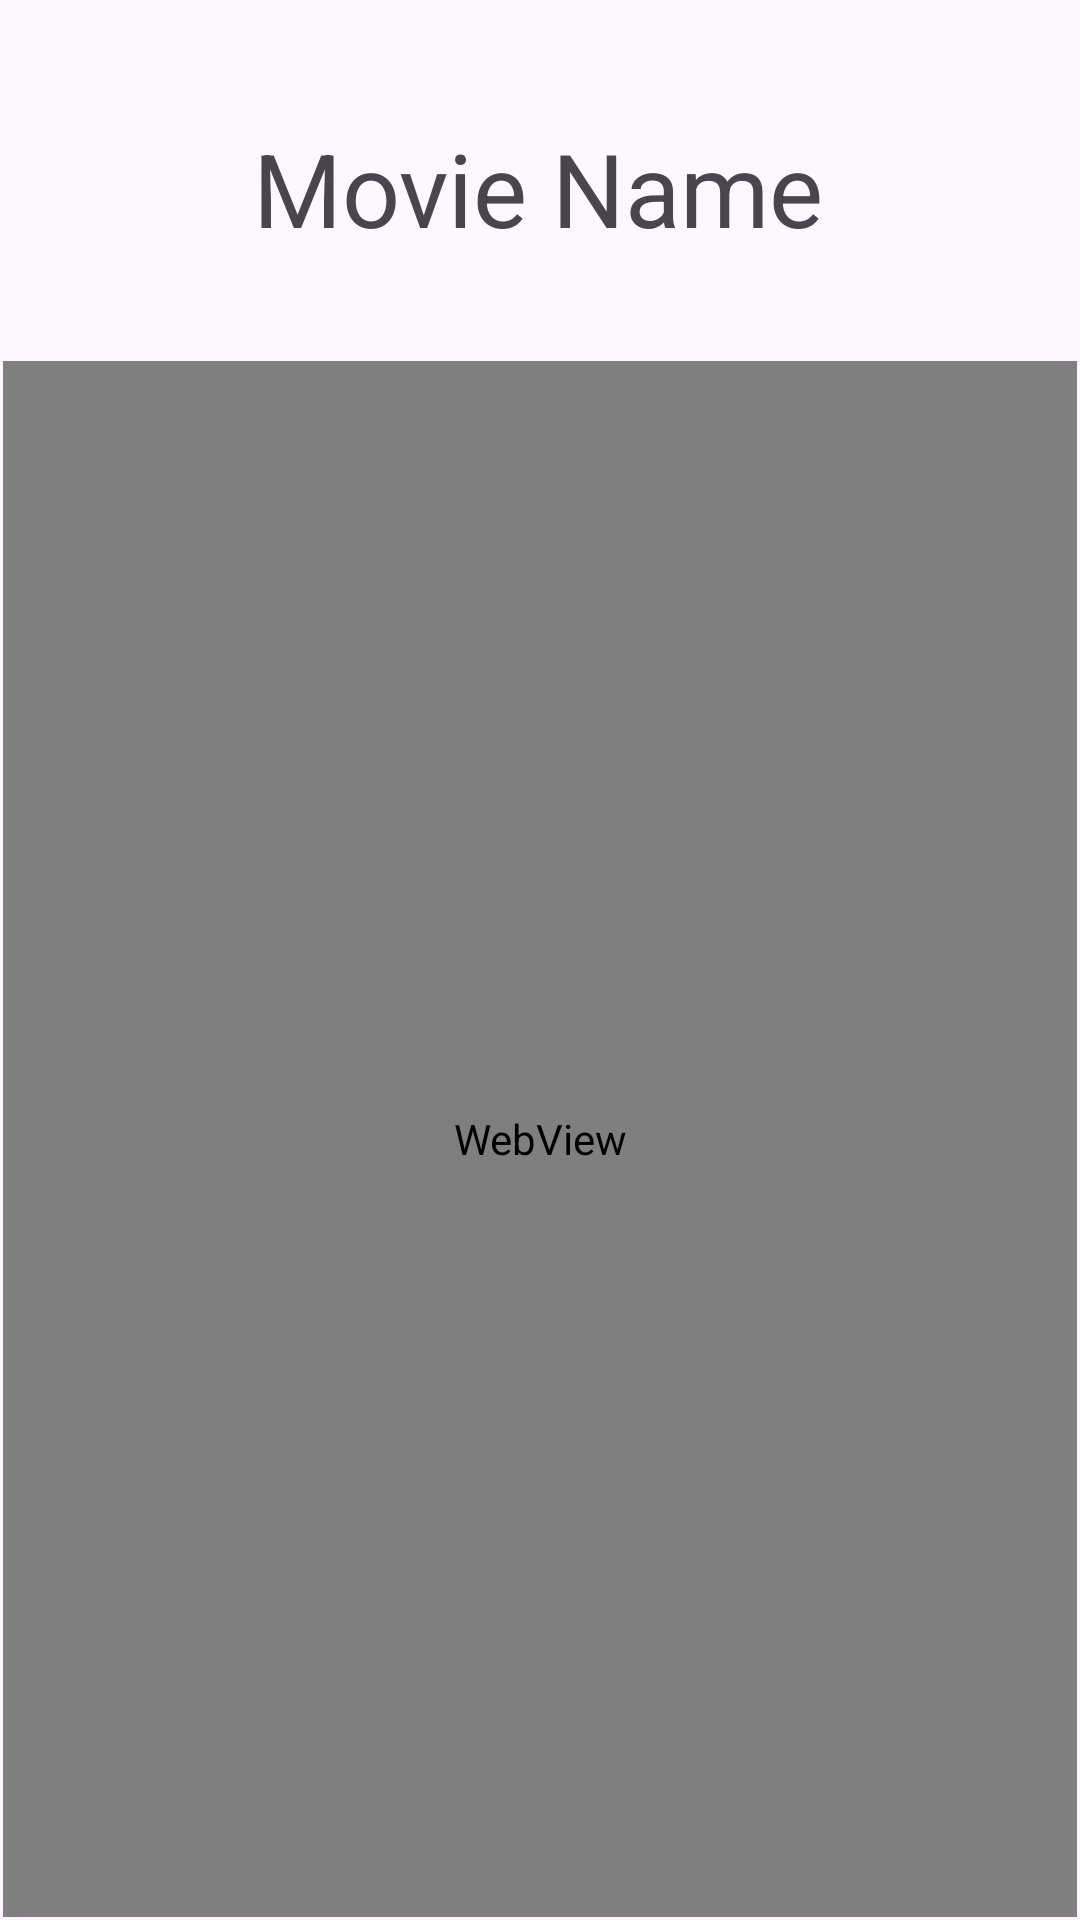

Write the Android layout XML for this screen, with the resource values it uses.
<!-- AndroidManifest.xml: application theme Theme.AldePlay -->
<!-- res/layout/activity_movie_details.xml -->
<?xml version="1.0" encoding="utf-8"?>
<androidx.constraintlayout.widget.ConstraintLayout xmlns:android="http://schemas.android.com/apk/res/android"
    xmlns:app="http://schemas.android.com/apk/res-auto"
    xmlns:tools="http://schemas.android.com/tools"
    android:layout_width="match_parent"
    android:layout_height="match_parent"
    tools:context=".MovieDetails">

    <TextView
        android:id="@+id/txtMovieNameDetails"
        android:layout_width="wrap_content"
        android:layout_height="wrap_content"
        android:layout_marginTop="40dp"
        android:layout_marginBottom="35dp"
        android:text="Movie Name"
        android:textSize="34sp"
        app:layout_constraintBottom_toTopOf="@+id/webMovie"
        app:layout_constraintEnd_toEndOf="parent"
        app:layout_constraintHorizontal_bias="0.497"
        app:layout_constraintStart_toStartOf="parent"
        app:layout_constraintTop_toTopOf="parent" />

    <WebView
        android:id="@+id/webMovie"
        android:layout_width="0dp"
        android:layout_height="0dp"
        android:layout_marginStart="1dp"
        android:layout_marginEnd="1dp"
        android:layout_marginBottom="1dp"
        app:layout_constraintBottom_toBottomOf="parent"
        app:layout_constraintEnd_toEndOf="parent"
        app:layout_constraintStart_toStartOf="parent"
        app:layout_constraintTop_toBottomOf="@+id/txtMovieNameDetails" />

</androidx.constraintlayout.widget.ConstraintLayout>
<!-- resources referenced by this layout -->
<resources>
  <style name="Theme.AldePlay" parent="Base.Theme.AldePlay" />
  <style name="Base.Theme.AldePlay" parent="Theme.Material3.DayNight.NoActionBar">
          
          
      </style>
</resources>
